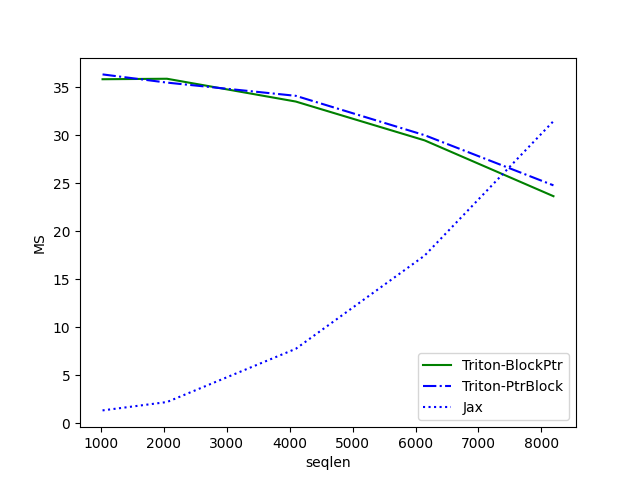

Source data for this figure (header and first rows):
seqlen, Triton-BlockPtr, Triton-PtrBlock, Jax
1024, 35.83, 36.34, 1.322
2048, 35.88, 35.48, 2.193
4096, 33.51, 34.1, 7.742
6144, 29.46, 30, 17.46
8192, 23.64, 24.78, 31.46
